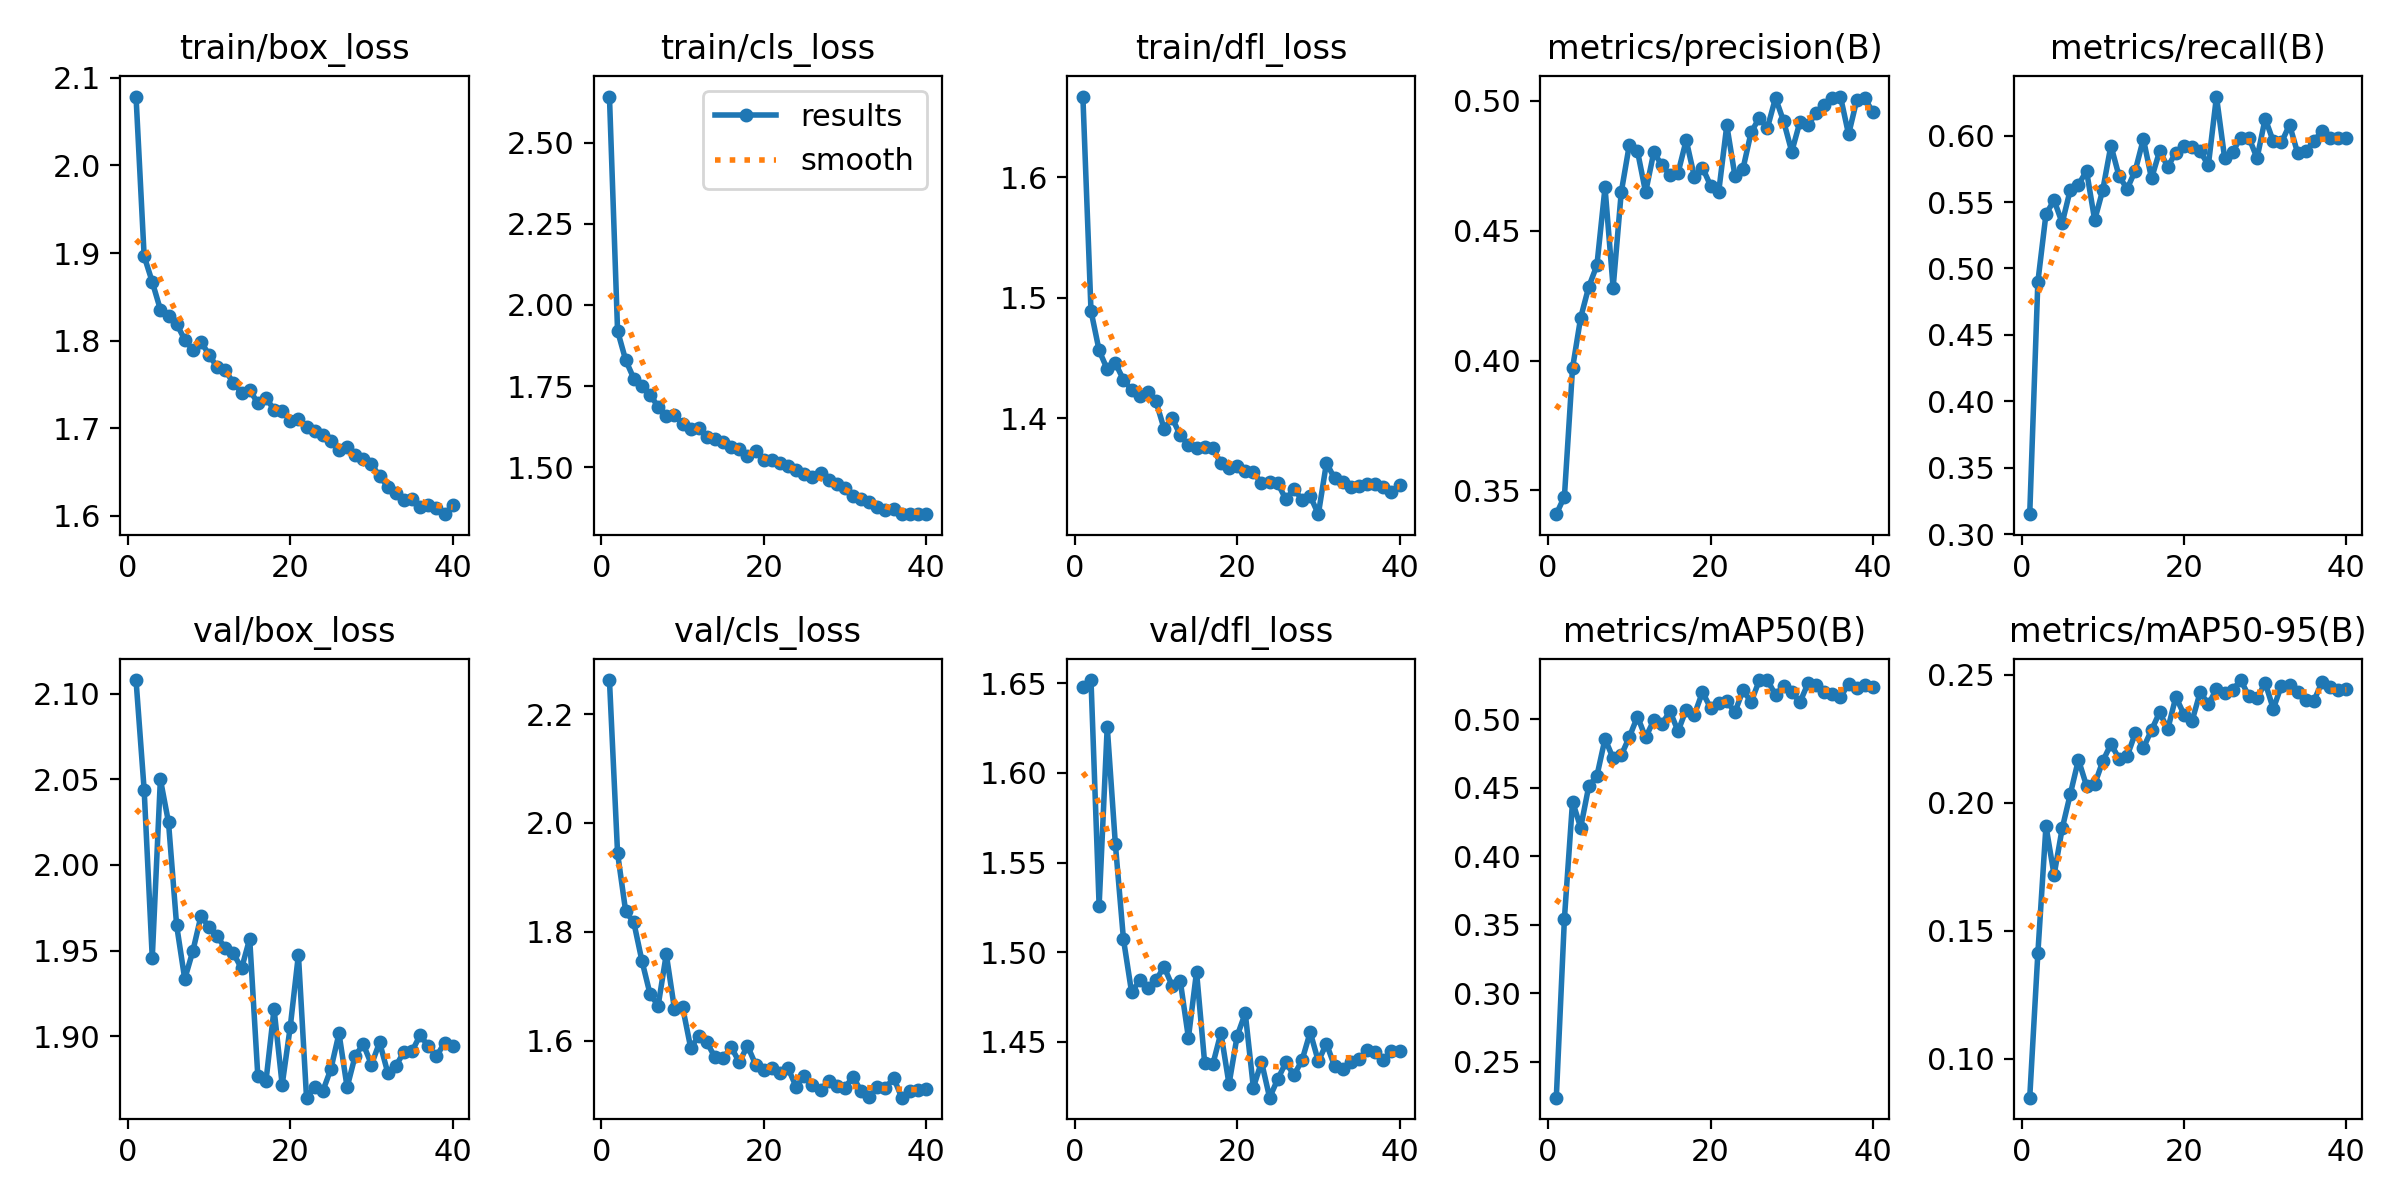

The data file committed next to this chart (first rows):
epoch, time, train/box_loss, train/cls_loss, train/dfl_loss, metrics/precision(B), metrics/recall(B), metrics/mAP50(B), metrics/mAP50-95(B), val/box_loss, val/cls_loss, val/dfl_loss, lr/pg0, lr/pg1, lr/pg2
1, 17.85, 2.079, 2.642, 1.667, 0.3408, 0.315, 0.2237, 0.0847, 2.108, 2.263, 1.648, 0.0003314, 0.0003314, 0.06719
2, 32.27, 1.896, 1.92, 1.489, 0.3476, 0.4897, 0.3546, 0.1411, 2.044, 1.944, 1.652, 0.0006637, 0.0006637, 0.03419
3, 46.24, 1.867, 1.83, 1.456, 0.3971, 0.5409, 0.44, 0.1909, 1.946, 1.837, 1.526, 0.000992, 0.000992, 0.001185
4, 60.03, 1.835, 1.773, 1.441, 0.4165, 0.5514, 0.4209, 0.1718, 2.05, 1.817, 1.626, 0.0009863, 0.0009863, 0.0009863
5, 77.11, 1.828, 1.751, 1.446, 0.4284, 0.5343, 0.4513, 0.19, 2.025, 1.747, 1.56, 0.0009758, 0.0009758, 0.0009758
6, 107.3, 1.819, 1.724, 1.432, 0.4367, 0.5594, 0.4587, 0.2034, 1.965, 1.686, 1.507, 0.0009623, 0.0009623, 0.0009623
7, 123.5, 1.801, 1.686, 1.423, 0.4667, 0.5632, 0.4859, 0.2168, 1.933, 1.664, 1.478, 0.000946, 0.000946, 0.000946
8, 154, 1.789, 1.659, 1.419, 0.4281, 0.5734, 0.4716, 0.2066, 1.95, 1.759, 1.484, 0.0009271, 0.0009271, 0.0009271
9, 182.1, 1.799, 1.661, 1.422, 0.4648, 0.5365, 0.4738, 0.2072, 1.97, 1.659, 1.48, 0.0009055, 0.0009055, 0.0009055
10, 210.5, 1.784, 1.633, 1.414, 0.4832, 0.5592, 0.4873, 0.2162, 1.964, 1.662, 1.484, 0.0008814, 0.0008814, 0.0008814
11, 238.5, 1.769, 1.619, 1.391, 0.4807, 0.5926, 0.5021, 0.2229, 1.958, 1.587, 1.492, 0.000855, 0.000855, 0.000855
12, 266.8, 1.766, 1.62, 1.4, 0.4648, 0.5695, 0.4868, 0.2172, 1.951, 1.608, 1.481, 0.0008265, 0.0008265, 0.0008265
13, 298.3, 1.751, 1.594, 1.386, 0.4802, 0.5599, 0.4993, 0.2182, 1.948, 1.597, 1.484, 0.000796, 0.000796, 0.000796
14, 329, 1.74, 1.588, 1.378, 0.4753, 0.5737, 0.4966, 0.2272, 1.94, 1.569, 1.452, 0.0007636, 0.0007636, 0.0007636
15, 359.4, 1.744, 1.576, 1.376, 0.4716, 0.5976, 0.506, 0.2214, 1.957, 1.568, 1.489, 0.0007297, 0.0007297, 0.0007297
16, 388.8, 1.728, 1.561, 1.377, 0.4723, 0.5678, 0.4914, 0.2284, 1.877, 1.588, 1.438, 0.0006944, 0.0006944, 0.0006944
17, 418.3, 1.735, 1.556, 1.375, 0.4849, 0.5884, 0.5072, 0.2354, 1.874, 1.56, 1.437, 0.000658, 0.000658, 0.000658
18, 445.5, 1.721, 1.535, 1.363, 0.4709, 0.5766, 0.5033, 0.2287, 1.916, 1.591, 1.455, 0.0006206, 0.0006206, 0.0006206
19, 474.8, 1.719, 1.55, 1.359, 0.4744, 0.5873, 0.52, 0.2414, 1.872, 1.556, 1.426, 0.0005824, 0.0005824, 0.0005824
20, 506.5, 1.709, 1.521, 1.36, 0.4674, 0.5926, 0.5084, 0.2344, 1.906, 1.547, 1.453, 0.0005438, 0.0005438, 0.0005438
21, 537.6, 1.71, 1.521, 1.356, 0.4649, 0.5916, 0.5123, 0.232, 1.948, 1.549, 1.466, 0.000505, 0.000505, 0.000505
22, 566.4, 1.701, 1.512, 1.355, 0.4906, 0.5881, 0.5134, 0.2433, 1.864, 1.54, 1.424, 0.0004662, 0.0004662, 0.0004662
23, 595.5, 1.697, 1.503, 1.346, 0.4712, 0.5777, 0.5053, 0.2384, 1.87, 1.549, 1.439, 0.0004276, 0.0004276, 0.0004276
24, 624.5, 1.692, 1.493, 1.348, 0.474, 0.6295, 0.5214, 0.2444, 1.868, 1.515, 1.419, 0.0003894, 0.0003894, 0.0003894
25, 652.8, 1.685, 1.479, 1.346, 0.488, 0.5835, 0.5128, 0.2429, 1.881, 1.535, 1.429, 0.000352, 0.000352, 0.000352
26, 682.6, 1.675, 1.47, 1.333, 0.4934, 0.588, 0.5285, 0.2441, 1.902, 1.518, 1.438, 0.0003156, 0.0003156, 0.0003156
27, 713.9, 1.678, 1.481, 1.341, 0.4896, 0.5985, 0.5288, 0.2479, 1.87, 1.509, 1.431, 0.0002803, 0.0002803, 0.0002803
28, 744.2, 1.669, 1.461, 1.332, 0.5012, 0.5984, 0.5179, 0.2415, 1.889, 1.526, 1.44, 0.0002464, 0.0002464, 0.0002464
29, 773.5, 1.664, 1.45, 1.336, 0.4922, 0.5831, 0.5246, 0.2407, 1.895, 1.517, 1.455, 0.000214, 0.000214, 0.000214
30, 803.3, 1.658, 1.435, 1.321, 0.4805, 0.6129, 0.5202, 0.2469, 1.883, 1.513, 1.439, 0.0001835, 0.0001835, 0.0001835
31, 832.8, 1.645, 1.411, 1.363, 0.4919, 0.5957, 0.5125, 0.2367, 1.896, 1.534, 1.449, 0.000155, 0.000155, 0.000155
32, 859.7, 1.633, 1.403, 1.35, 0.4906, 0.5949, 0.5263, 0.2458, 1.879, 1.507, 1.436, 0.0001286, 0.0001286, 0.0001286
33, 889.8, 1.626, 1.392, 1.347, 0.4954, 0.6082, 0.5253, 0.246, 1.883, 1.497, 1.435, 0.0001045, 0.0001045, 0.0001045
34, 920.9, 1.617, 1.376, 1.343, 0.4984, 0.5869, 0.5198, 0.2433, 1.891, 1.514, 1.439, 8.29431e-05, 8.29431e-05, 8.29431e-05
35, 950.6, 1.619, 1.367, 1.344, 0.5012, 0.5884, 0.5183, 0.24, 1.891, 1.513, 1.44, 6.39518e-05, 6.39518e-05, 6.39518e-05
36, 979.3, 1.61, 1.372, 1.346, 0.5017, 0.5957, 0.5167, 0.2398, 1.901, 1.532, 1.445, 4.76796e-05, 4.76796e-05, 4.76796e-05
37, 1008, 1.613, 1.355, 1.345, 0.4871, 0.6038, 0.5256, 0.2472, 1.894, 1.495, 1.444, 3.4227e-05, 3.4227e-05, 3.4227e-05
38, 1036, 1.608, 1.356, 1.343, 0.5003, 0.5983, 0.5226, 0.2453, 1.888, 1.507, 1.44, 2.36769e-05, 2.36769e-05, 2.36769e-05
39, 1064, 1.602, 1.357, 1.339, 0.501, 0.5982, 0.5249, 0.2439, 1.896, 1.509, 1.445, 1.60943e-05, 1.60943e-05, 1.60943e-05
40, 1096, 1.612, 1.355, 1.344, 0.4956, 0.5986, 0.524, 0.2444, 1.894, 1.511, 1.445, 1.15259e-05, 1.15259e-05, 1.15259e-05
